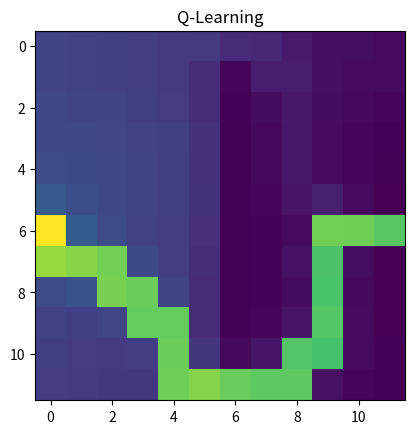

Recreate this plot in Python.
from matplotlib import pyplot as plt
from matplotlib import colors
import numpy as np
import random
import matplotlib.patches as mpatches

WIDTH = 12
HEIGHT = 12
EPISODES = 1000
EPSILON = 0.1
LEARNING_RATE = 0.1
GAMMA = 0.9
ACTIONS = [(1, 0), (0, 1), (-1, 0), (0, -1)]


def reward(s):
    x, y = s
    if x == WIDTH - 1 and y == HEIGHT / 2:
        return 100
    if y < HEIGHT - 1 and y > 0 and x == WIDTH / 2:
        return -10
    # return 0
    return -1
    # dx, dy = x - (WIDTH - 1), y - HEIGHT / 2
    # if dx == 0 and dy == 0:
    #     return 10
    # return 1 / np.sqrt(dx * dx + dy * dy)

def take_action(s, action):
    cx, cy = s
    ax, ay = ACTIONS[action]

    if cx + ax < 0:
        ax = 0
    if cx + ax >= WIDTH:
        ax = 0
    if cy + ay < 0:
        ay = 0
    if cy + ay >= HEIGHT:
        ay = 0

    new_state = cx + ax, cy + ay
    r = reward(new_state)
    done = cx == WIDTH - 1 and cy == HEIGHT/2
    return new_state, r, done

def select_action(Q, s):
    x, y = s
    if random.random() < EPSILON:
        return random.randint(0, len(ACTIONS) - 1)
    return np.argmax(Q[x * HEIGHT + y])

Q = np.random.rand(WIDTH * HEIGHT, len(ACTIONS))
HIS = np.zeros((HEIGHT, WIDTH))
REWARDS = np.array([])
for _ in range(EPISODES):
    total_reward = 0
    done = False
    s = (0, int(HEIGHT/2))
    i = 0
    while not done:
        i += 1
        x, y = s
        HIS[y, x] += 1
        a = select_action(Q, s)
        _s, r, done = take_action(s, a)
        _x, _y = _s
        Q[x * HEIGHT + y, a] = Q[x * HEIGHT + y, a] + LEARNING_RATE * (r + GAMMA * np.max(Q[_x * HEIGHT + _y]) - Q[x * HEIGHT + y, a])
        s = _s
        total_reward += r
    REWARDS = np.append(REWARDS, total_reward)


mean_Q = np.mean(REWARDS.reshape(-1, 5), axis=1)

fig, axs = plt.subplots(1)
axs.set_title('Q-Learning')
axs.imshow(HIS, cmap='viridis', interpolation='nearest')
plt.savefig('final.png')
